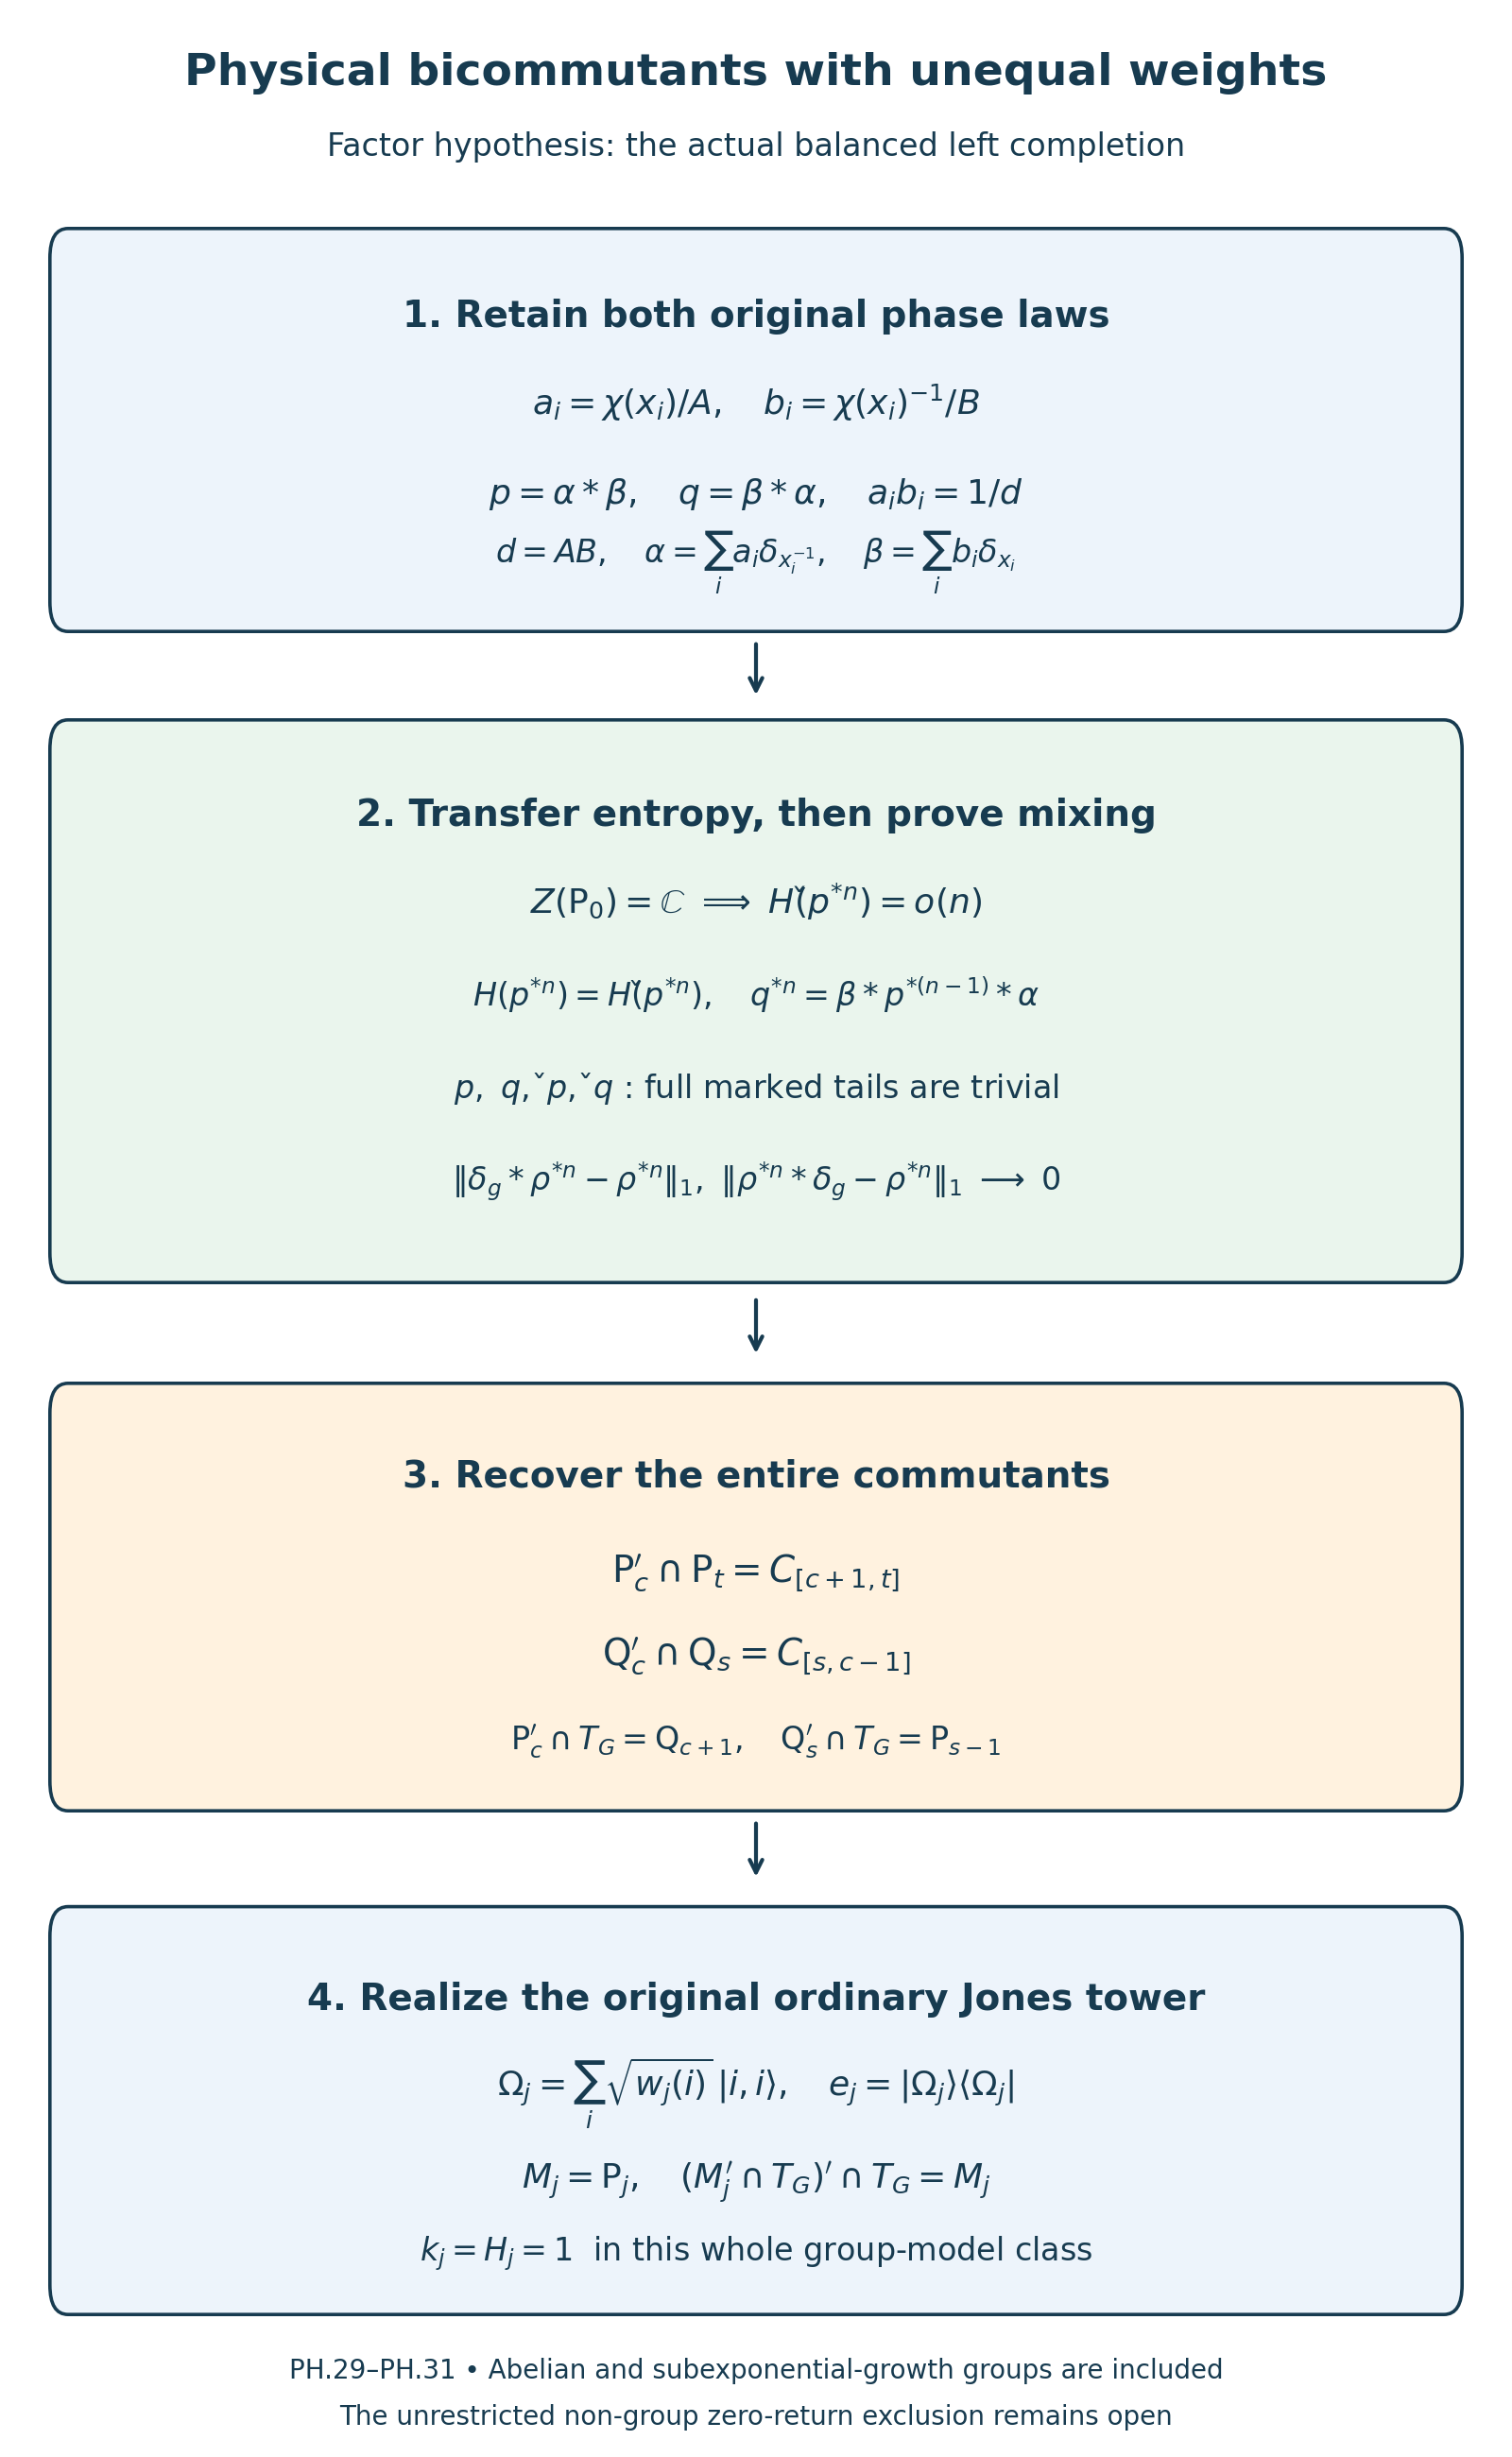

Generate this figure with Python:
"""Original weighted group laws and their physical bicommutants. CC0-1.0."""
from pathlib import Path
import matplotlib
matplotlib.use('Agg')
import matplotlib.pyplot as plt
from matplotlib.patches import FancyBboxPatch
plt.rcParams.update({'font.family':'DejaVu Sans','font.size':12,'svg.fonttype':'none'})
fig,ax=plt.subplots(figsize=(8,13));fig.subplots_adjust(0,0,1,1);ax.set(xlim=(0,1),ylim=(0,1));ax.axis('off')
ink='#173b50'
def box(y,h,c):ax.add_patch(FancyBboxPatch((.045,y),.91,h,boxstyle='round,pad=0.012',fc=c,ec=ink,lw=1.3))
def t(y,s,size=13,bold=False):ax.text(.5,y,s,ha='center',va='center',fontsize=size,color=ink,weight='bold' if bold else 'normal')
def ar(y,z):ax.annotate('',xy=(.5,z),xytext=(.5,y),arrowprops=dict(arrowstyle='->',lw=1.5,color=ink))
t(.97,'Physical bicommutants with unequal weights',17,True)
t(.94,'Factor hypothesis: the actual balanced left completion',12)
box(.755,.14,'#edf4fb');t(.871,'1. Retain both original phase laws',14,True)
t(.836,r'$a_i=\chi(x_i)/A,\quad b_i=\chi(x_i)^{-1}/B$',13)
t(.799,r'$p=\alpha*\beta,\quad q=\beta*\alpha,\quad a_i b_i=1/d$',13)
t(.771,r'$d=AB,\quad\alpha=\sum_i a_i\delta_{x_i^{-1}},\quad\beta=\sum_i b_i\delta_{x_i}$',12)
ar(.74,.715)
box(.49,.205,'#eaf5ed');t(.668,'2. Transfer entropy, then prove mixing',14,True)
t(.633,r'$Z(\mathsf{P}_0)=\mathbb{C}\ \Longrightarrow\ H(\check p^{*n})=o(n)$',13)
t(.595,r'$H(p^{*n})=H(\check p^{*n}),\quad q^{*n}=\beta*p^{*(n-1)}*\alpha$',12)
t(.557,r'$p,\ q,\ \check p,\ \check q$ : full marked tails are trivial',12)
t(.519,r'$\|\delta_g*\rho^{*n}-\rho^{*n}\|_1,\ \|\rho^{*n}*\delta_g-\rho^{*n}\|_1\ \longrightarrow\ 0$',12)
ar(.473,.447)
box(.275,.15,'#fff2df');t(.399,'3. Recover the entire commutants',14,True)
t(.36,r'$\mathsf{P}_c^{\prime}\cap\mathsf{P}_t=C_{[c+1,t]}$',14)
t(.326,r'$\mathsf{Q}_c^{\prime}\cap\mathsf{Q}_s=C_{[s,c-1]}$',14)
t(.291,r'$\mathsf{P}_c^{\prime}\cap T_G=\mathsf{Q}_{c+1},\quad\mathsf{Q}_s^{\prime}\cap T_G=\mathsf{P}_{s-1}$',12)
ar(.26,.234)
box(.07,.142,'#edf4fb');t(.186,'4. Realize the original ordinary Jones tower',14,True)
t(.148,r'$\Omega_j=\sum_i\sqrt{w_j(i)}\,|i,i\rangle,\quad e_j=|\Omega_j\rangle\langle\Omega_j|$',13)
t(.112,r'$M_j=\mathsf{P}_j,\quad(M_j^{\prime}\cap T_G)^{\prime}\cap T_G=M_j$',13)
t(.083,r'$k_j=H_j=1$  in this whole group-model class',12)
t(.035,'PH.29–PH.31 • Abelian and subexponential-growth groups are included',10)
t(.016,'The unrestricted non-group zero-return exclusion remains open',10)
p=Path(__file__).with_suffix('');fig.savefig(p.with_suffix('.svg'));fig.savefig(p.with_suffix('.png'),dpi=200);plt.close(fig)
svg=p.with_suffix('.svg');svg.write_text('\n'.join(s.rstrip() for s in svg.read_text(encoding='utf-8').splitlines())+'\n',encoding='utf-8',newline='\n')
